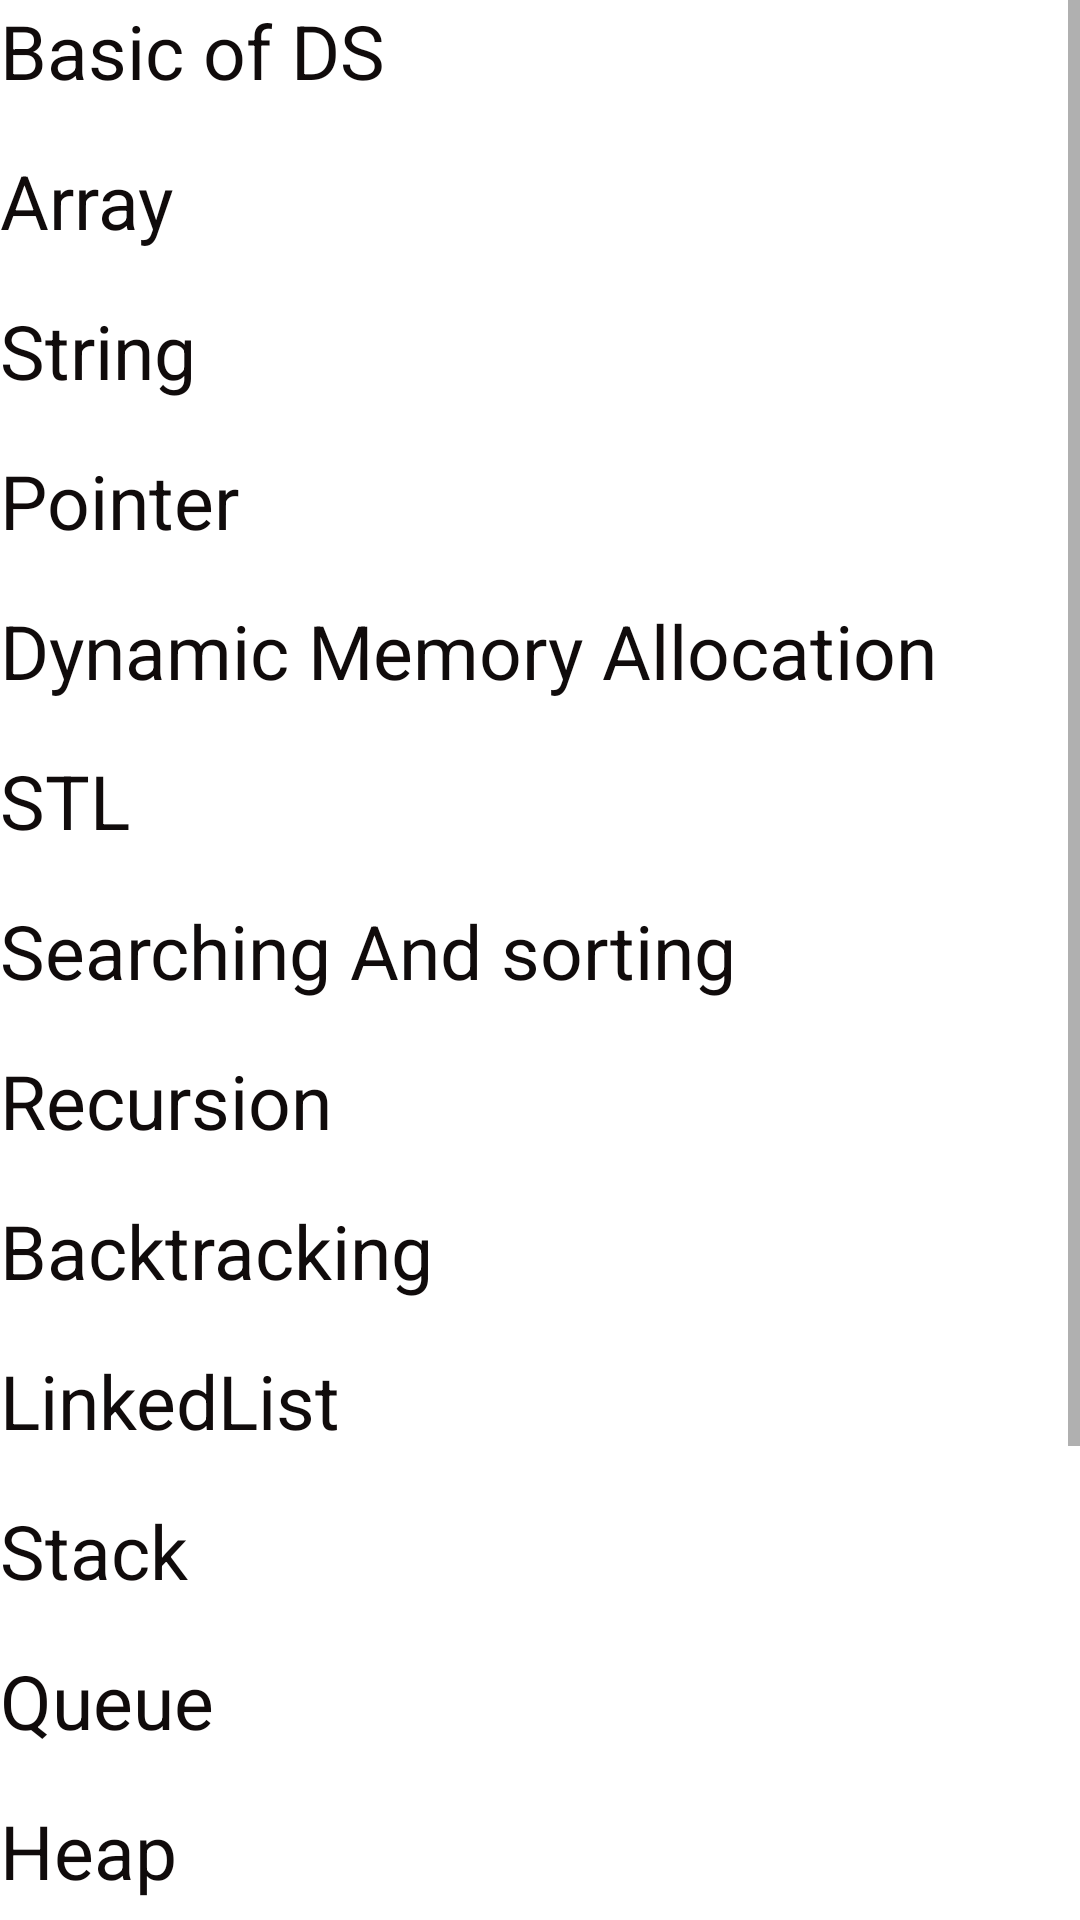

This screen was rendered from an Android layout file. Write that file and the resources it references.
<!-- AndroidManifest.xml: application theme Theme.MyApplication -->
<!-- res/layout/activity_playlist_list.xml -->
<?xml version="1.0" encoding="utf-8"?>
<RelativeLayout xmlns:android="http://schemas.android.com/apk/res/android"
    xmlns:app="http://schemas.android.com/apk/res-auto"
    xmlns:tools="http://schemas.android.com/tools"
    android:layout_width="match_parent"
    android:layout_height="match_parent"
    android:background="@drawable/background2"
    tools:context=".playlist_list">
    <ScrollView
        android:layout_width="match_parent"
        android:layout_height="wrap_content">

        <LinearLayout
            android:layout_width="match_parent"
            android:layout_height="wrap_content"
            android:orientation="vertical">



            <TextView
                android:id="@+id/basicid"
                android:layout_width="match_parent"
                android:layout_height="50dp"
                android:text="Basic of DS"
                android:textColor="@color/black"
                android:textSize="25dp" />

            <TextView
                android:id="@+id/arrayid"
                android:layout_width="match_parent"
                android:layout_height="50dp"
                android:text="Array"
                android:textColor="@color/black"
                android:textSize="25dp" />

            <TextView
                android:id="@+id/stringid"
                android:layout_width="match_parent"
                android:layout_height="50dp"
                android:text="String"
                android:textColor="@color/black"
                android:textSize="25dp" />

            <TextView
                android:id="@+id/pointerid"
                android:layout_width="match_parent"
                android:layout_height="50dp"
                android:text="Pointer"
                android:textColor="@color/black"
                android:textSize="25dp" />

            <TextView
                android:id="@+id/DMAid"
                android:layout_width="match_parent"
                android:layout_height="50dp"
                android:text="Dynamic Memory Allocation"
                android:textColor="@color/black"
                android:textSize="25dp" />

            <TextView
                android:id="@+id/stlid"
                android:layout_width="match_parent"
                android:layout_height="50dp"
                android:text="STL"
                android:textColor="@color/black"
                android:textSize="25dp" />

            <TextView
                android:id="@+id/serachingid"
                android:layout_width="match_parent"
                android:layout_height="50dp"
                android:text="Searching And sorting"
                android:textColor="@color/black"
                android:textSize="25dp" />

            <TextView
                android:id="@+id/recursionid"
                android:layout_width="match_parent"
                android:layout_height="50dp"
                android:text="Recursion"
                android:textColor="@color/black"
                android:textSize="25dp" />

            <TextView
                android:id="@+id/backtrackingid"
                android:layout_width="match_parent"
                android:layout_height="50dp"
                android:text="Backtracking"
                android:textColor="@color/black"
                android:textSize="25dp" />


            <TextView
                android:id="@+id/LLid"
                android:layout_width="match_parent"
                android:layout_height="50dp"
                android:text="LinkedList"
                android:textColor="@color/black"
                android:textSize="25dp" />

            <TextView
                android:id="@+id/stackid"
                android:layout_width="match_parent"
                android:layout_height="50dp"
                android:text="Stack"
                android:textColor="@color/black"
                android:textSize="25dp" />

            <TextView
                android:id="@+id/queueid"
                android:layout_width="match_parent"
                android:layout_height="50dp"
                android:text="Queue"
                android:textColor="@color/black"
                android:textSize="25dp" />

            <TextView
                android:id="@+id/heapid"
                android:layout_width="match_parent"
                android:layout_height="50dp"
                android:text="Heap"
                android:textColor="@color/black"
                android:textSize="25dp" />


            <TextView
                android:id="@+id/BTid"
                android:layout_width="match_parent"
                android:layout_height="50dp"
                android:text="Binary Tree"
                android:textColor="@color/black"
                android:textSize="25dp" />



            <TextView
                android:id="@+id/dpid"
                android:layout_width="match_parent"
                android:layout_height="50dp"
                android:text="DP"
                android:textColor="@color/black"
                android:textSize="25dp" />

            <TextView
                android:id="@+id/graphid"
                android:layout_width="match_parent"
                android:layout_height="50dp"
                android:text="Graph"
                android:textColor="@color/black"
                android:textSize="25dp" />
            <TextView
                android:id="@+id/greedyid"
                android:layout_width="match_parent"
                android:layout_height="50dp"
                android:text="Greedy"
                android:textColor="@color/black"
                android:textSize="25dp" />


        </LinearLayout>
    </ScrollView>

</RelativeLayout>
<!-- resources referenced by this layout -->
<resources>
  <color name="black">#100B0B</color>
  <style name="Theme.MyApplication" parent="Theme.MaterialComponents.DayNight.NoActionBar">
          
          <item name="colorPrimary">@color/purple_500</item>
          <item name="colorPrimaryVariant">@color/purple_700</item>
          <item name="colorOnPrimary">@color/white</item>
          
          <item name="colorSecondary">@color/teal_200</item>
          <item name="colorSecondaryVariant">@color/teal_700</item>
          <item name="colorOnSecondary">@color/black</item>
          <item name="fontFamily">sans-serif</item>
  
          
          <item name="android:statusBarColor">?attr/colorPrimaryVariant</item>
          
      </style>
  <color name="purple_500">#9C7ACD</color>
  <color name="purple_700">#6235C6</color>
  <color name="white">#F6E8E8</color>
  <color name="teal_200">#22D8C6</color>
  <color name="teal_700">#0B6868</color>
</resources>
